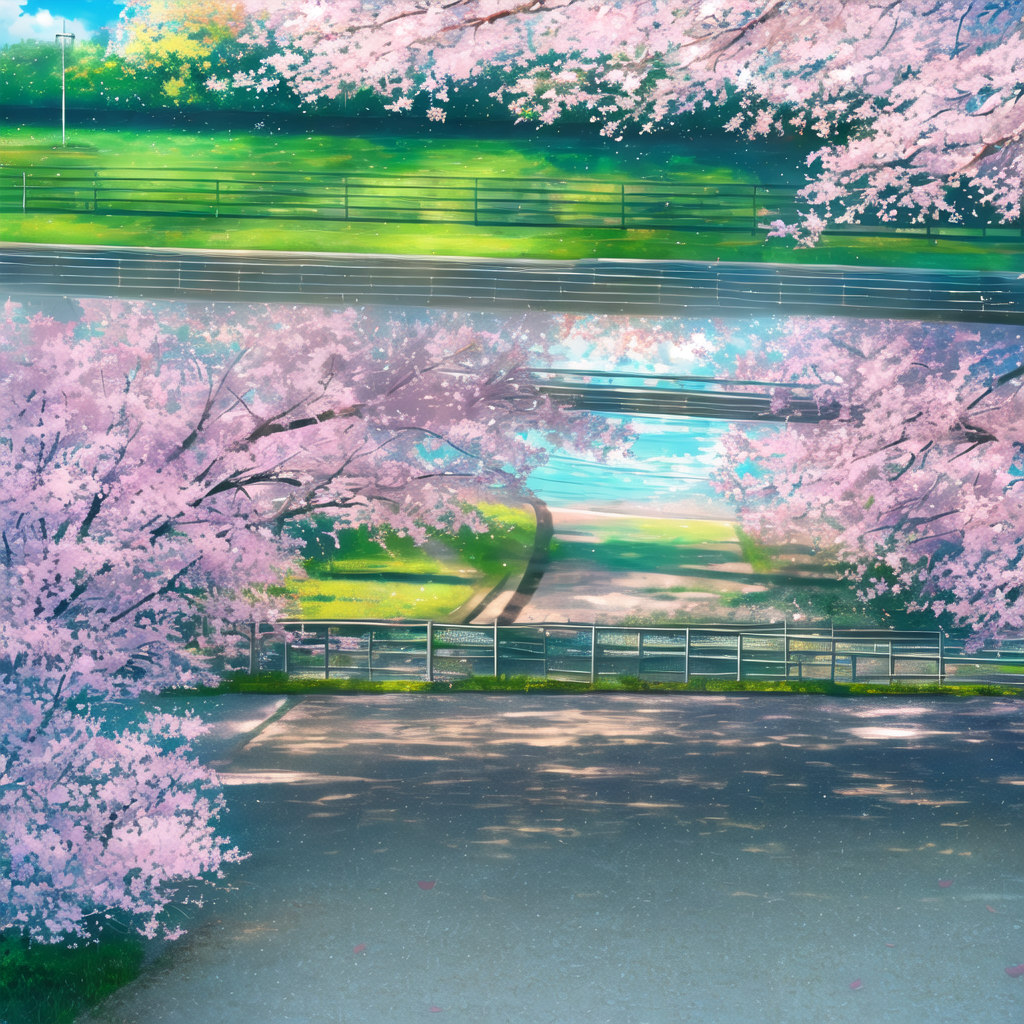
Generation parameters embedded in this image by AUTOMATIC1111 Stable Diffusion web UI or a fork of it (Forge, ...) (PNG 'parameters' text chunk):
<lora:lora_scenery:1>, [B], outdoors, sky, day, cloud, tree, blue sky, petals, cloudy sky, grass, cherry blossoms, ground vehicle, motor vehicle, fence, power lines, train, railroad tracks, spring (season)
Negative prompt: lowres, text, error, cropped, worst quality, low quality, jpeg artifacts, ugly, duplicate, morbid, mutilated, out of frame, extra fingers, mutated hands, poorly drawn hands, poorly drawn face, mutation, deformed, blurry, dehydrated, bad anatomy, bad proportions, extra limbs, cloned face, disfigured, gross proportions, malformed limbs, missing arms, missing legs, extra arms, extra legs, fused fingers, too many fingers, long neck, username, watermark, signature, 
Steps: 20, Sampler: DPM++ 2M Karras, CFG scale: 7, Seed: 3058081817, Size: 1024x1024, Model hash: 7f96a1a9ca, Model: AnythingXL_v50, Lora hashes: "lora_scenery: 73f7b3ba8f45", Version: v1.8.0